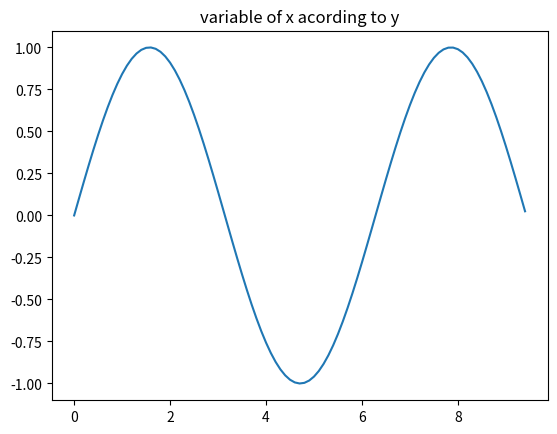
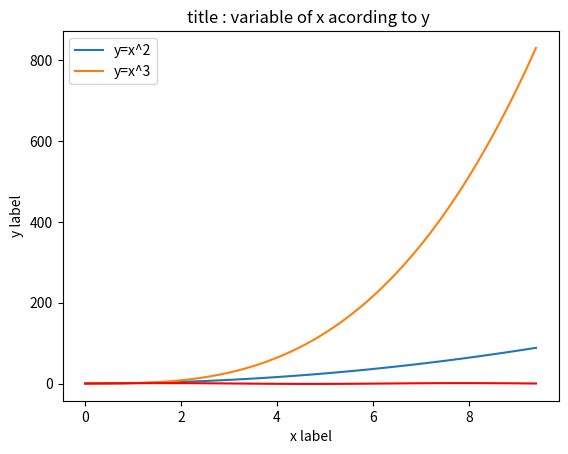
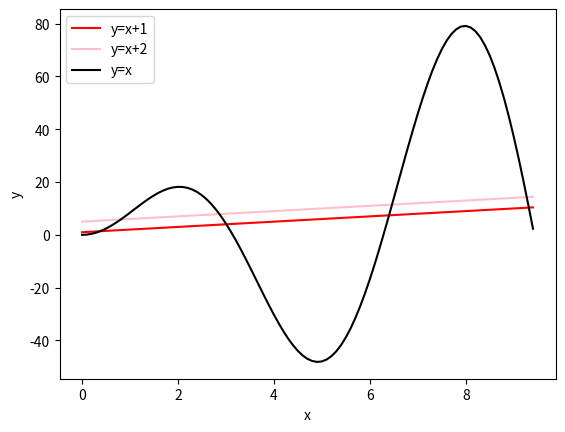

Recreate these plots in Python, in order. (Note: this script raises an exception after producing the figures.)
import pandas as pd 
import numpy as np 
import seaborn as sns 
import matplotlib.pyplot as plt 
a = np.array([(1,2,3),(4,5,6)]) 
print(a.sum(axis = 0)) #sum of columns 
print(a.sum(axis =1)) # sum of rows
print(np.sqrt(a)) #square root 
print(np.std(a)) #standard deviation 
print( a.ravel()) # ravel function 
print(np.log10(a)) # log of a 
x = np.arange(0,3*np.pi, 0.1)
y = np.sin(x)
plt.plot(x,y) #show variable of sin in function of x
plt.title("variable of x acording to y")
fig,axes=plt.subplots()
axes.legend(["label1","label2"])
axes.set_title("title : variable of x acording to y ") # title of plot
axes.set_xlabel("x label") # title of x axe
axes.set_ylabel("y label") # title of axe y
axes.plot(x,x**2) #other function
axes.plot(x,x**3) # other function y=x^3
axes.legend(["y=x^2","y=x^3"], loc=2) # add name
axes.plot(x,y,"r") # color red
fig,axes=plt.subplots(dpi=150) # add new figure and dpi for lengh
axes.plot(x,x+1, color='red')
axes.plot(x,x+5, color='pink')
axes.plot(x,10*x*np.sin(x), color='black') # choose color by color=
axes.set_xlabel("x")
axes.set_ylabel("y")
axes.legend(["y=x+1","y=x+2","y=x"])
plt.show()
#create a 6*6 two a dimension array 
Z = np.zeros((6,6), dtype=int)
Z[1::2, ::2]=1
print(Z)
Z[::2,1::2]
print(Z)
#this i so important find the total of number of missing values
z= np.random.rand(10,10)
print(z)
z[np.random.randint(10,size = 5), np.random.randint(10,size =5)] = np.nan # let give some value nan value
print(z)
print("total number of missing values :\n", np.isnan(z).sum()) # total number of missing 
print("indexes of missing values : \n", np.argwhere(np.isnan(z))) # where this missing values
index = np.where(np.isnan(z)) # np.where is where to find a value
print(index)
z[index] = 0# replace missing value by zero. other ways replace it by average or std 
print(z)
#pandas now 
#creating a series from a list
a = [0,1,2,3,4,5]
s = pd.Series(a)
print(s)
n = np.random.randn(5)
index = ['a','b','c','d','e']
s1 = pd.Series(n, index= index)
print(s1)
#create a series from dictionary 
d = { 'a':1, 'b':2, 'c':3, 'd':4, 'e':5} # give index to values in array
s2 = pd.Series(d)
print(s2)
s.index=['A','B','C','D','E','F']
print(s) #np.drop to delete a value or s1.append(s2) to add s2 to s1 or s1.add(s2)
print("median of a : \n", s.median())# there is no median to list ... series 
print("max of a : \n", s.max())
print("min of a : \n", s.min())
dates = pd.date_range('today', periods=6) # define time sequence as index
print( dates) # print a list of date start from today to 6 days 
num_a = np.random.randn(6,4) 
print(num_a)
columns = ['A', 'B', 'C', 'D'] # use the table as the column name 
df= pd.DataFrame(num_a, index=dates, columns=columns) # here we create data 
print(df)
#create a data 
data = { 'animal' : ['cat', 'cat', 'snake', 'dog', 'cat','dog'],
         'age': [ 2, 1, np.NAN , 6 , 7, 2],
         'visits':[1 , 3 ,4, 5,6,1],
         'priority':['yes','yes','no','yes','no','yes']} # declaration d un dictionnaire
labels = ['a', 'b', 'c', 'd', 'e', 'f'] # call a list
data2 = pd.DataFrame(data, index=labels) # make modification in dictionnary is not autorosate 
#for that, we converte a dictionnary to data by pd.DataFrame
print(data2)
print(data2.dtypes)
print(data2.tail(3))
print(data2.index)
print(data2.columns)
print(data2.describe ()) # statitical data of dataframe 
print(data2.T) # transpose the data 
print(data2.sort_values(by='age')) #class by age in descenting 
print(data2.isnull()) 
data2.loc['b','age']=2 # change value in column age and index b 
print(data2.mean()) # mean of data
print(data2['age'].sum()) # sum of column age
print(data2['age'].max()) #max of column age
print(data2.sum()) # sum of data
string = pd.Series(['A','B','C','D',np.nan,'CBA','cow'])
print(string.str.lower()) # make string in data string lower
print(string.str.upper()) #make string in data string upper
#operations for DataFrame missing values 
df=data2.copy() # copy of data cause we are going to work on it and we dont want to lose 
print(df)
print(df.fillna(2)) # replace nan by value = 2
df=data2.copy()
meanage = df['age'].mean()
print(meanage)
print(df.fillna(meanage)) #replace nan by value = mean
df=data2.copy()
print(df.dropna(how='any')) # delete all NAN values
ts= pd.Series(np.random.randn(50), index=pd.date_range('today', periods=50))# data 
ts = ts.cumsum() # return the cumulative sum of the elements along a given axis.
ts.plot()
plt.show()
#multiple functions in one plt
df= pd.DataFrame(np.random.randn(50,4), index=ts.index, columns = ['A', 'B','X','Y']) 
df=df.cumsum()
df.plot()
plt.show()
#remove repeated data
df = pd.DataFrame({'A':[1,2,2,2,4,4,5,5,6,6,7,8,8]})
print(df)
print(df.loc[ df['A'].shift() != df['A']]) # DataFrame.shift(periods=1, freq=None, axis=0,
#fill_value=_NoDefault.no_default)[source] 
#Shift index by desired number of periods with an optional time freq.


